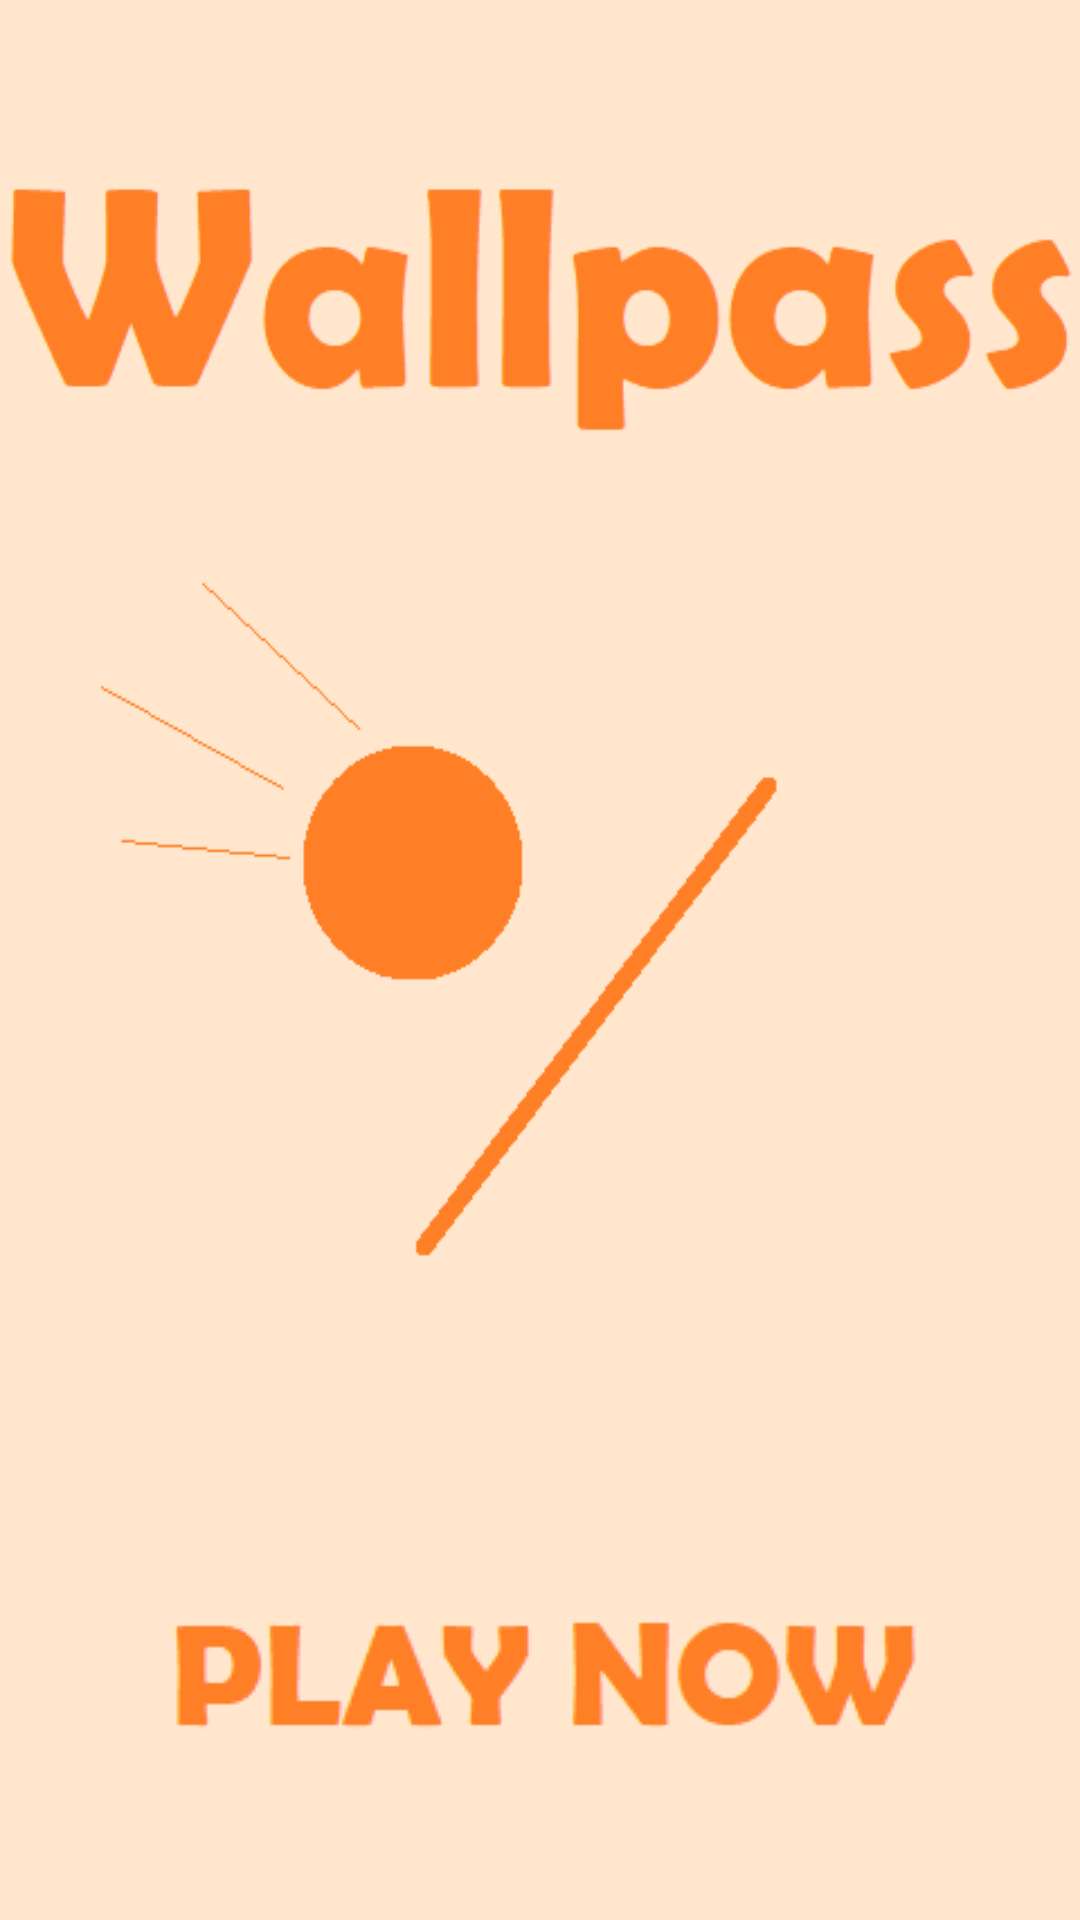

The Android layout XML behind this screen, and the referenced resources:
<!-- AndroidManifest.xml: activity theme AppTheme.Launcher -->
<!-- res/layout/activity_main.xml -->
<?xml version="1.0" encoding="utf-8"?>
<RelativeLayout xmlns:android="http://schemas.android.com/apk/res/android"
    xmlns:tools="http://schemas.android.com/tools"
    android:id="@+id/buttons"
    android:layout_width="match_parent"
    android:layout_height="match_parent"
    android:orientation="vertical"
    android:background="@drawable/menu"
    tools:context=".activities.MainActivity">

    <ImageButton
        android:id="@+id/buttonPlay"
        android:background="@drawable/playbutton"
        android:layout_width="wrap_content"
        android:layout_height="wrap_content"
        android:layout_centerHorizontal="true"
        android:layout_alignParentBottom="true"
        android:layout_marginBottom="50dp"
        android:focusable="true"
        android:clickable="true"
        android:contentDescription="@string/image_description"/>
    <LinearLayout
        android:id="@+id/choixmode"
        android:layout_width="wrap_content"
        android:layout_height="wrap_content"
        android:orientation="vertical"
        android:layout_alignParentBottom="true"
        android:visibility="gone"
        android:layout_centerHorizontal="true">
    <ImageButton
        android:id="@+id/buttonlevelmode"
        android:background="@drawable/levelmode"
        android:layout_width="wrap_content"
        android:layout_height="wrap_content"
        android:layout_centerHorizontal="true"
        android:layout_alignParentBottom="true"
        android:layout_marginBottom="10dp"
        android:focusable="true"
        android:clickable="true"
        />
    <ImageButton
        android:id="@+id/buttoninfinitemode"
        android:background="@drawable/infinitemode"
        android:layout_width="wrap_content"
        android:layout_height="wrap_content"
        android:layout_centerHorizontal="true"
        android:layout_alignParentBottom="true"
        android:layout_marginBottom="10dp"
        android:focusable="true"
        android:clickable="true" />
    </LinearLayout>

</RelativeLayout>
<!-- resources referenced by this layout -->
<resources>
  <!-- drawable infinitemode: png bitmap (drawable, 5157 bytes) -->
  <!-- drawable levelmode: png bitmap (drawable, 5533 bytes) -->
  <!-- drawable menu: png bitmap (drawable, 8653 bytes) -->
  <!-- drawable playbutton (drawable) -->
  <?xml version="1.0" encoding="utf-8"?>
  <selector xmlns:android="http://schemas.android.com/apk/res/android">
      <item android:drawable="@drawable/playnow2"
          android:state_pressed="true" />
      <item android:drawable="@drawable/playnow2"
          android:state_focused="true" />
      <item android:drawable="@drawable/playnow" />
  </selector>
  <style name="AppTheme.Launcher">
          <item name="android:windowBackground">@drawable/splash</item>
      </style>
  <!-- drawable playnow2: png bitmap (drawable, 2586 bytes) -->
  <!-- drawable playnow: png bitmap (drawable, 2483 bytes) -->
  <!-- drawable splash: png bitmap (drawable, 8460 bytes) -->
</resources>
